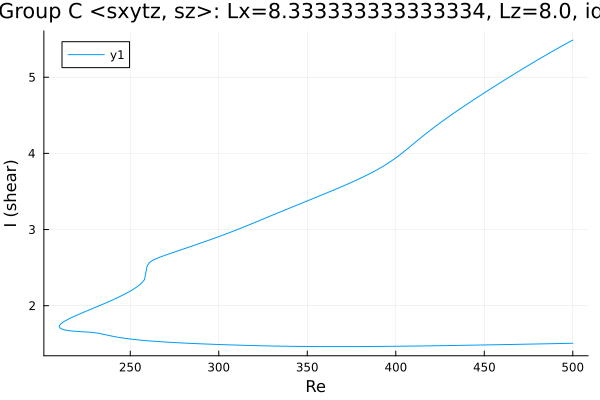

Data behind this chart, as committed beside it:
Re, shear
500.0, 5.488
499.9, 5.487
498.5, 5.469
497.1, 5.451
495.7, 5.433
494.3, 5.415
492.9, 5.396
491.4, 5.378
490, 5.359
488.6, 5.341
487.2, 5.322
485.8, 5.303
485.2, 5.295
483.8, 5.276
482.3, 5.257
480.9, 5.237
479.5, 5.218
478.1, 5.199
476.7, 5.179
475.3, 5.159
473.9, 5.14
472.5, 5.12
471.1, 5.1
469.6, 5.08
468.2, 5.06
466.8, 5.04
465.4, 5.02
464, 5
462.6, 4.979
461.2, 4.959
459.7, 4.938
458.3, 4.917
456.9, 4.897
455.5, 4.876
454.1, 4.855
452.7, 4.834
451.3, 4.813
449.8, 4.792
448.4, 4.771
447, 4.749
445.6, 4.728
444.2, 4.706
442.8, 4.685
441.4, 4.663
439.9, 4.641
438.5, 4.619
437.1, 4.597
435.7, 4.574
434.3, 4.552
432.9, 4.529
431.5, 4.506
430, 4.483
428.6, 4.46
427.2, 4.437
425.8, 4.413
424.4, 4.389
423, 4.364
421.6, 4.34
420.1, 4.315
418.7, 4.289
... 420 more rows
